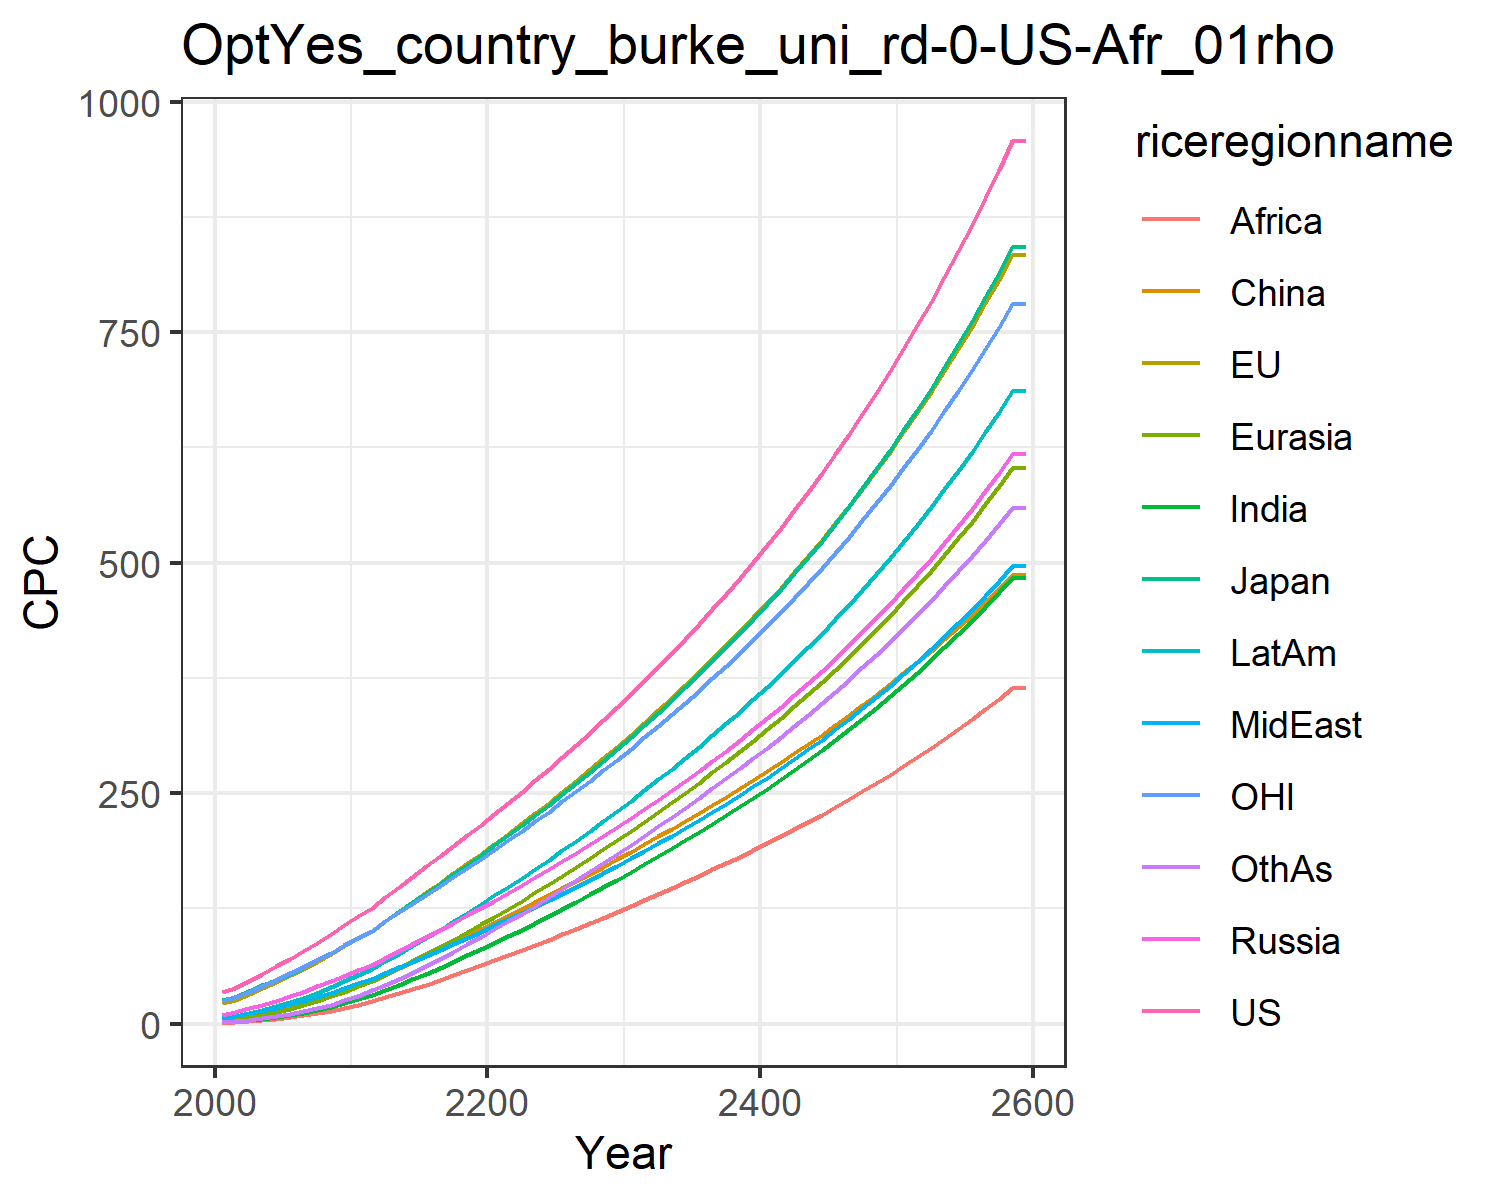

The data file committed next to this chart (first rows):
34.2892187652333, 21.975572183947346, 25.6593471545562, 9.666976404442702, 4.175745899674535, 2.6265183393230274, 1.5545261131244428, 6.220184045541541, 1.183326526512675, 6.220144449588922, 24.233498168228408, 2.100835272308354
38.82, 25.59, 28.62, 13.24, 5.328, 6.561, 2.63, 8.53, 1.775, 8.661, 28.48, 2.736
46.63, 31.85, 35.25, 16.93, 7.429, 8.956, 3.876, 11.19, 2.659, 11.71, 34.57, 4.074
54.36, 38.31, 42.24, 20.77, 9.883, 11.68, 5.412, 14.11, 3.78, 15.22, 40.94, 5.77
62.17, 45.11, 47.61, 24.88, 12.75, 14.72, 7.307, 17.37, 5.231, 19.2, 47.54, 7.894
70.28, 52.32, 54.28, 29.62, 16.19, 18.22, 9.56, 20.87, 6.978, 23.61, 54.48, 10.44
78.71, 59.46, 61.12, 34.85, 20.17, 22.28, 12.11, 24.57, 8.939, 28.29, 61.43, 13.28
87.64, 67.43, 68.94, 40.45, 24.64, 26.77, 15.16, 28.74, 11.27, 33.68, 69.11, 16.76
96.87, 75.82, 77.16, 46.38, 29.6, 31.69, 18.66, 33.23, 13.94, 39.58, 77.17, 20.76
106.5, 84.12, 85.06, 52.09, 34.79, 36.7, 22.58, 38.37, 17.14, 45.95, 85.03, 25.37
116.8, 92.8, 93.37, 58.03, 40.38, 41.85, 26.92, 43.96, 20.71, 52.85, 93.22, 30.42
125.1, 101.1, 100.9, 64.01, 46.29, 48.24, 31.62, 48.88, 24.52, 59.55, 101.1, 36.37
137.1, 111.6, 111.5, 71.54, 53.18, 54.27, 36.85, 55.02, 28.56, 67.71, 111, 42.31
148.5, 122, 121.8, 79.01, 60.31, 60.59, 42.39, 61.16, 32.89, 76.01, 120.7, 48.72
159.7, 132.2, 131.8, 86.51, 67.67, 67.14, 48.23, 67.38, 37.47, 84.49, 130.3, 55.56
170.8, 142.5, 141.9, 94.09, 75.28, 73.89, 54.35, 73.69, 42.28, 93.17, 139.9, 62.76
181.9, 152.9, 152.1, 101.8, 83.1, 80.81, 60.71, 80.11, 47.29, 102.1, 149.5, 70.28
193.1, 163.3, 162.3, 109.5, 91.14, 87.86, 67.3, 86.63, 52.47, 111.1, 159.2, 78.09
204.5, 173.9, 172.6, 117.4, 99.36, 95.02, 74.08, 93.25, 57.82, 120.4, 169, 86.15
216, 184.6, 183.1, 125.4, 107.8, 102.3, 81.04, 99.97, 63.3, 129.8, 178.9, 94.43
227.7, 195.4, 193.7, 133.6, 116.2, 109.5, 87.94, 106.5, 68.73, 139.1, 188.9, 102.7
239.6, 206.2, 204.4, 142, 124.7, 116.8, 94.83, 113, 74.14, 148.3, 199, 110.9
251.7, 217.3, 215.3, 150.4, 133.5, 124.2, 102, 119.8, 79.51, 157.9, 209.2, 119.4
264, 228.5, 226.4, 158.9, 142.4, 131.7, 109.3, 126.7, 85.09, 167.6, 219.6, 128.2
276.4, 239.9, 237.6, 167.5, 151.4, 139.2, 116.8, 133.7, 90.83, 177.6, 230.1, 137.1
289.4, 251.7, 249.4, 176.5, 160.7, 147, 124.6, 141.2, 96.78, 188, 241.2, 146.4
302.5, 263.7, 261.3, 185.5, 170.1, 154.8, 132.4, 148.6, 102.8, 198.5, 252.3, 155.8
315.8, 275.8, 273.2, 194.7, 179.6, 162.6, 140.3, 156.1, 108.9, 209.1, 263.4, 165.2
329.3, 288, 285.4, 203.9, 189.2, 170.4, 148.3, 163.7, 115, 219.8, 274.7, 174.7
343, 300.4, 297.7, 213.3, 198.9, 178.3, 156.4, 171.4, 121.2, 230.6, 286.2, 184.2
357.3, 313.3, 310.6, 223, 209, 186.5, 164.7, 179.3, 127.5, 241.8, 298.1, 194
372, 326.6, 323.9, 233, 219.3, 194.9, 173.2, 187.4, 134, 253.4, 310.5, 204
386.9, 339.9, 337.3, 243, 229.6, 203.2, 181.8, 195.6, 140.5, 264.9, 322.8, 214
402, 353.5, 350.8, 253.2, 240.1, 211.6, 190.4, 203.9, 147.1, 276.6, 335.4, 224.2
417.5, 367.2, 364.7, 263.6, 250.7, 220.1, 199.1, 212.4, 153.7, 288.5, 348.2, 234.4
433.3, 381.3, 378.8, 274.2, 261.5, 228.7, 208, 221, 160.4, 300.7, 361.2, 244.8
449.6, 395.7, 393.3, 285.1, 272.6, 237.4, 217.1, 229.8, 167.3, 313, 374.5, 255.3
466.2, 410.3, 408.1, 296.2, 283.8, 246.3, 226.3, 238.7, 174.2, 325.6, 388.2, 266.1
483.4, 425.4, 423.3, 307.5, 295.3, 255.3, 235.7, 247.9, 181.3, 338.6, 402.1, 277
500.9, 440.8, 438.9, 319.2, 307.1, 264.5, 245.3, 257.4, 188.5, 351.8, 416.4, 288.1
519, 456.7, 455, 331.2, 319.1, 273.8, 255.1, 267, 195.8, 365.3, 431.1, 299.5
537.6, 472.9, 471.5, 343.4, 331.5, 283.4, 265.1, 276.9, 203.3, 379.2, 446.2, 311.1
556.8, 489.6, 488.5, 356.1, 344.1, 293.2, 275.4, 287.1, 211, 393.5, 461.7, 323
576.5, 506.8, 505.9, 369, 357.1, 303.1, 285.9, 297.5, 218.8, 408.1, 477.6, 335.1
596.8, 524.4, 523.9, 382.4, 370.4, 313.3, 296.7, 308.2, 226.9, 423.1, 494, 347.5
617.7, 542.6, 542.4, 396.1, 384.1, 323.8, 307.8, 319.3, 235.1, 438.6, 510.8, 360.2
639.2, 561.2, 561.5, 410.2, 398.1, 334.4, 319.2, 330.6, 243.5, 454.5, 528.1, 373.2
661.4, 580.4, 581.1, 424.8, 412.6, 345.4, 330.8, 342.3, 252.1, 470.8, 545.9, 386.6
684.3, 600.2, 601.3, 439.7, 427.4, 356.6, 342.8, 354.3, 261, 487.6, 564.2, 400.3
707.9, 620.5, 622.2, 455.2, 442.7, 368.1, 355.2, 366.6, 270, 505, 583.1, 414.3
732.3, 641.5, 643.7, 471.1, 458.5, 379.9, 367.8, 379.3, 279.3, 522.8, 602.5, 428.7
757.4, 663, 665.9, 487.4, 474.7, 392, 380.9, 392.4, 288.9, 541.2, 622.5, 443.5
783.3, 685.3, 688.8, 504.3, 491.4, 404.4, 394.3, 405.9, 298.8, 560.1, 643.1, 458.8
810, 708.2, 712.4, 521.8, 508.6, 417.1, 408.1, 419.9, 308.9, 579.6, 664.3, 474.4
837.6, 731.8, 736.7, 539.7, 526.3, 430.2, 422.4, 434.2, 319.3, 599.7, 686.2, 490.5
866.1, 756.1, 761.8, 558.3, 544.6, 443.6, 437, 449, 330, 620.5, 708.7, 507.1
895.5, 781.2, 787.8, 577.4, 563.4, 457.4, 452.2, 464.3, 341, 641.9, 731.9, 524.1
925.8, 807, 814.5, 597.2, 582.8, 471.6, 467.8, 480, 352.3, 663.9, 755.8, 541.6
957.1, 833.7, 842.2, 617.5, 602.9, 486.2, 483.8, 496.2, 363.9, 686.7, 780.4, 559.6
957.1, 833.7, 842.2, 617.5, 602.9, 486.2, 483.8, 496.2, 363.9, 686.7, 780.4, 559.6
